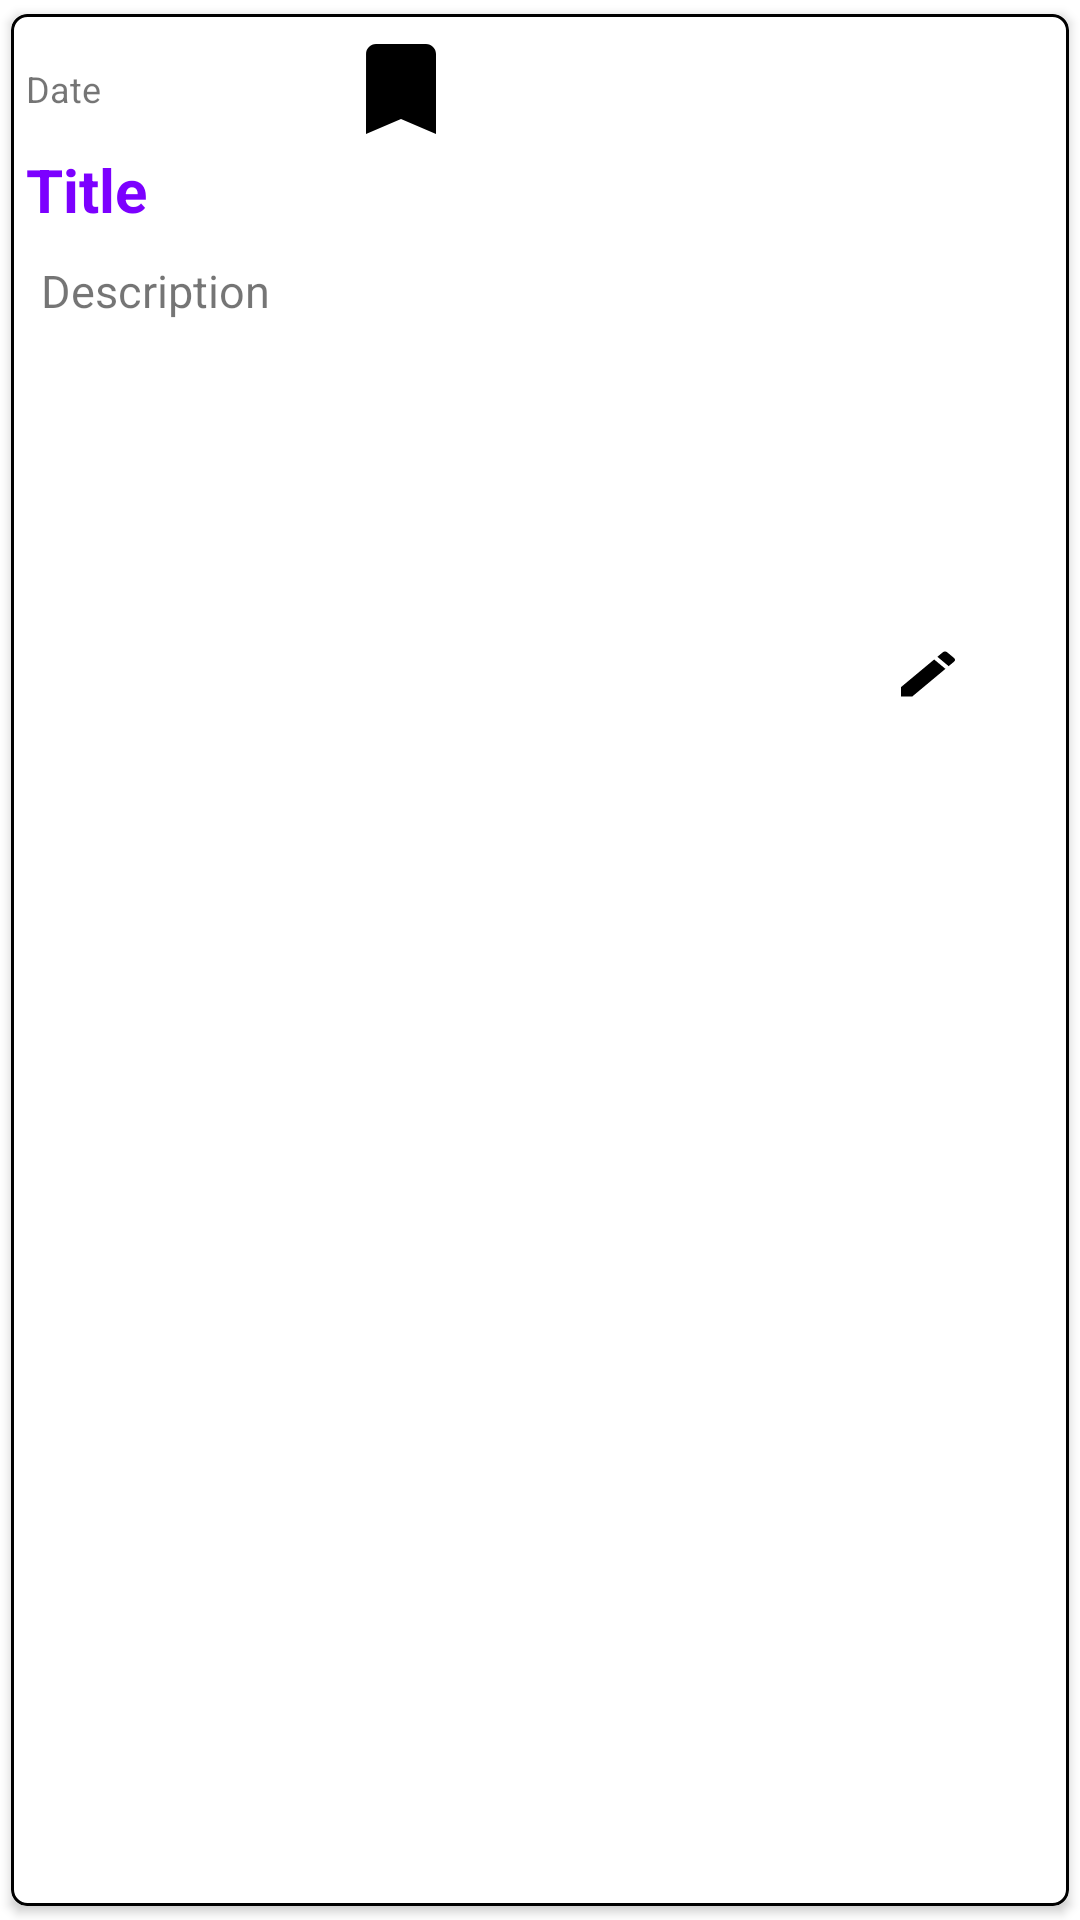

Android layout source for this screen:
<!-- AndroidManifest.xml: application theme Theme.MyTheme -->
<!-- res/layout/note_layout.xml -->
<?xml version="1.0" encoding="utf-8"?>
<androidx.cardview.widget.CardView
    xmlns:android="http://schemas.android.com/apk/res/android"
    android:layout_width="match_parent"
    xmlns:app="http://schemas.android.com/apk/res-auto"
    app:cardUseCompatPadding="true"
    android:padding="10dp"
    android:elevation="10dp"
    app:cardCornerRadius="5dp"
    android:layout_height="250dp">

    <RelativeLayout
        android:padding="5dp"
        android:background="@drawable/card_bg"
        android:layout_width="match_parent"
        android:layout_height="match_parent">

        <LinearLayout
            android:id="@+id/layout1"
            android:gravity="center_vertical"
            android:layout_width="match_parent"
            android:layout_height="wrap_content"
            android:orientation="horizontal">

            <TextView
                android:id="@+id/tv_date"
                android:text="Date"
                android:layout_width="wrap_content"
                android:textSize="12dp"
                android:layout_height="wrap_content"/>

            <ImageView
                android:id="@+id/imageView"
                android:layout_marginStart="80dp"
                android:nextFocusRight="@id/tv_date"
                android:layout_width="40dp"
                android:layout_height="40dp"
                android:src="@drawable/save" />

        </LinearLayout>

        <LinearLayout
            android:id="@+id/layout2"
            android:layout_below="@id/layout1"
            android:layout_width="match_parent"
            android:layout_height="150dp"
            android:orientation="vertical">

            <TextView
                android:id="@+id/tv_title"
                android:text="Title"
                android:textColor="@color/Orange"
                android:textStyle="bold"
                android:textSize="20sp"
                android:layout_width="match_parent"
                android:layout_height="wrap_content"/>

            <ScrollView
                android:layout_width="match_parent"
                android:layout_height="match_parent"
                android:scrollbars="vertical">

                <TextView
                    android:id="@+id/tv_desc"
                    android:text="Description"
                    android:textSize="15sp"
                    android:padding="5dp"
                    android:layout_width="match_parent"
                    android:layout_height="wrap_content"
                    android:layout_marginTop="5dp"/>

            </ScrollView>

        </LinearLayout>

        <LinearLayout
            android:layout_width="match_parent"
            android:layout_height="25dp"
            android:layout_below="@+id/layout2"
            android:layout_marginTop="15dp"
            android:gravity="end">

            <ImageButton
                android:id="@+id/btn_edit"
                android:layout_width="wrap_content"
                android:layout_height="wrap_content"
                android:background="@drawable/edit_note" />

            <ImageButton
                android:id="@+id/btn_delete"
                android:layout_width="wrap_content"
                android:layout_height="wrap_content"
                android:layout_marginStart="15dp"
                android:background="@drawable/delete" />

            <ImageButton
                android:id="@+id/btn_share"
                android:layout_width="wrap_content"
                android:layout_height="wrap_content"
                android:layout_marginStart="15dp"
                android:background="@drawable/share" />

        </LinearLayout>
    </RelativeLayout>

</androidx.cardview.widget.CardView>
<!-- resources referenced by this layout -->
<resources>
  <color name="Orange">#7C00FF</color>
  <!-- drawable card_bg (drawable) -->
  <?xml version="1.0" encoding="utf-8"?>
  <shape xmlns:android="http://schemas.android.com/apk/res/android">
      <solid android:color="@color/white"/>
      <stroke android:color="@color/black" android:width="1dp"/>
      <corners android:radius="5sp"/>
  </shape>
  <!-- drawable edit_note (drawable) -->
  <vector xmlns:android="http://schemas.android.com/apk/res/android"
      android:width="24dp"
      android:height="20dp"
      android:viewportWidth="24"
      android:viewportHeight="24"
      android:tint="@color/black">
    <path
        android:fillColor="@android:color/white"
        android:pathData="M3,17.25V21h3.75L17.81,9.94l-3.75,-3.75L3,17.25zM20.71,7.04c0.39,-0.39 0.39,-1.02 0,-1.41l-2.34,-2.34c-0.39,-0.39 -1.02,-0.39 -1.41,0l-1.83,1.83 3.75,3.75 1.83,-1.83z"/>
  </vector>
  <!-- drawable save (drawable) -->
  <vector xmlns:android="http://schemas.android.com/apk/res/android"
      android:width="35dp"
      android:height="35dp"
      android:viewportWidth="24"
      android:viewportHeight="24"
      android:tint="@color/black">
    <path
        android:fillColor="@android:color/white"
        android:pathData="M17,3H7c-1.1,0 -1.99,0.9 -1.99,2L5,21l7,-3 7,3V5c0,-1.1 -0.9,-2 -2,-2z"/>
  </vector>
  <style name="Theme.MyTheme" parent="Theme.MaterialComponents.DayNight.DarkActionBar">
          
          <item name="colorPrimary">@color/Orange</item>
          <item name="colorPrimaryDark">@color/black</item>
          <item name="colorAccent">@color/Yellow</item>
      </style>
  <color name="white">#FFFFFFFF</color>
  <color name="black">#FF000000</color>
  <color name="Yellow">#F9FA9B</color>
</resources>
